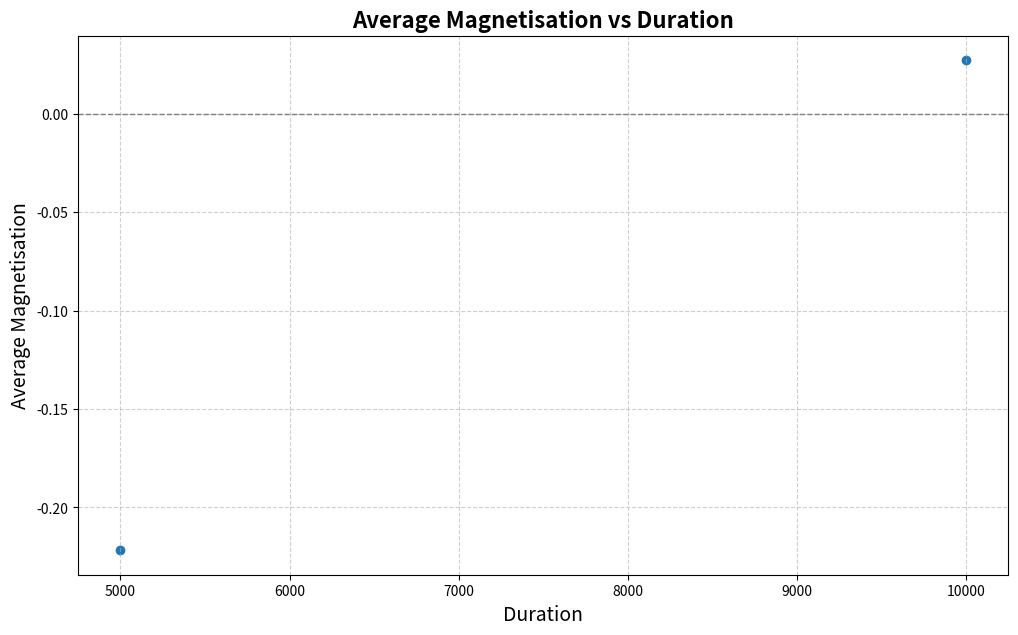

The script that saved this image:
import matplotlib.pyplot as plt
import numpy as np
import math
from scipy import constants

## this script is too slow so it was re written in C++

def main():
    lattice_dimension = 10
    iterations = np.linspace(5000, 10000, 2) ## 10000 iterations takes much too long to efficiently test for larger durations such as 100000
    iterations = [int(duration) for duration in iterations]
    all_magnetisation_data = {}
    avg_magnetisation = []
    temperature = 2.25

    lattice = np.ones(shape=(lattice_dimension, lattice_dimension), dtype = "int")
    for duration in iterations:
        magnetisation = [1]
        energies = []
        for trial in range(duration):
            rows, columns = lattice.shape
            for i in range(rows):
                for j in range(columns):
                    nbr = find_neighbours(lattice, rows, columns, i, j)
                    sum_of_si_sj = sum(np.array(nbr)*lattice[i][j])
                    e_flip = 2*(sum_of_si_sj)

                    lattice = flip(e_flip, temperature, lattice, i, j)
                    
            magnetisation.append(int(np.sum(np.array(lattice)))/(lattice_dimension**2))

        all_magnetisation_data[duration] = magnetisation
        avg_magnetisation.append(sum(magnetisation)/duration)

        print(f"Duration {duration} Completed")
        print(lattice)

    print(avg_magnetisation)
    print(iterations)
    plot(avg_magnetisation, iterations)

def find_neighbours(lattice, rows, columns, i, j):
    nbr = []
    nbr.append(int(lattice[i][j+1])) if j < columns-1 else nbr.append(int(lattice[i][0]))
    nbr.append(int(lattice[i][j-1])) if j > 0 else nbr.append(int(lattice[i][-1]))
    nbr.append(int(lattice[i-1][j])) if i > 0 else nbr.append(int(lattice[-1][j]))
    nbr.append(int(lattice[i+1][j])) if i < rows-1 else nbr.append(int(lattice[0][j]))

    return nbr

def flip(e_flip, T, lattice, i, j):
    boltzmann_factor = (math.e)**(-e_flip/T)

    if e_flip <= 0:
        lattice[i][j] = lattice[i][j]*-1
    else:
        r = np.random.random()
        if r <= boltzmann_factor:
            lattice[i][j] = lattice[i][j]*-1

    return lattice

def plot(avg_magnetisation, iterations):
    ## avg magnetisation vs duration
    plt.figure(figsize = (12, 7))
    plt.scatter(iterations, avg_magnetisation, marker='o')

    plt.title("Average Magnetisation vs Duration", fontsize=16, fontweight='bold')
    plt.xlabel("Duration", fontsize=14)
    plt.ylabel("Average Magnetisation", fontsize=14)

    plt.grid(True, linestyle='--', alpha=0.6)
    plt.axhline(0, color='gray', linestyle='--', linewidth=1)
    
    plt.show()

if __name__ == "__main__":
    main()
